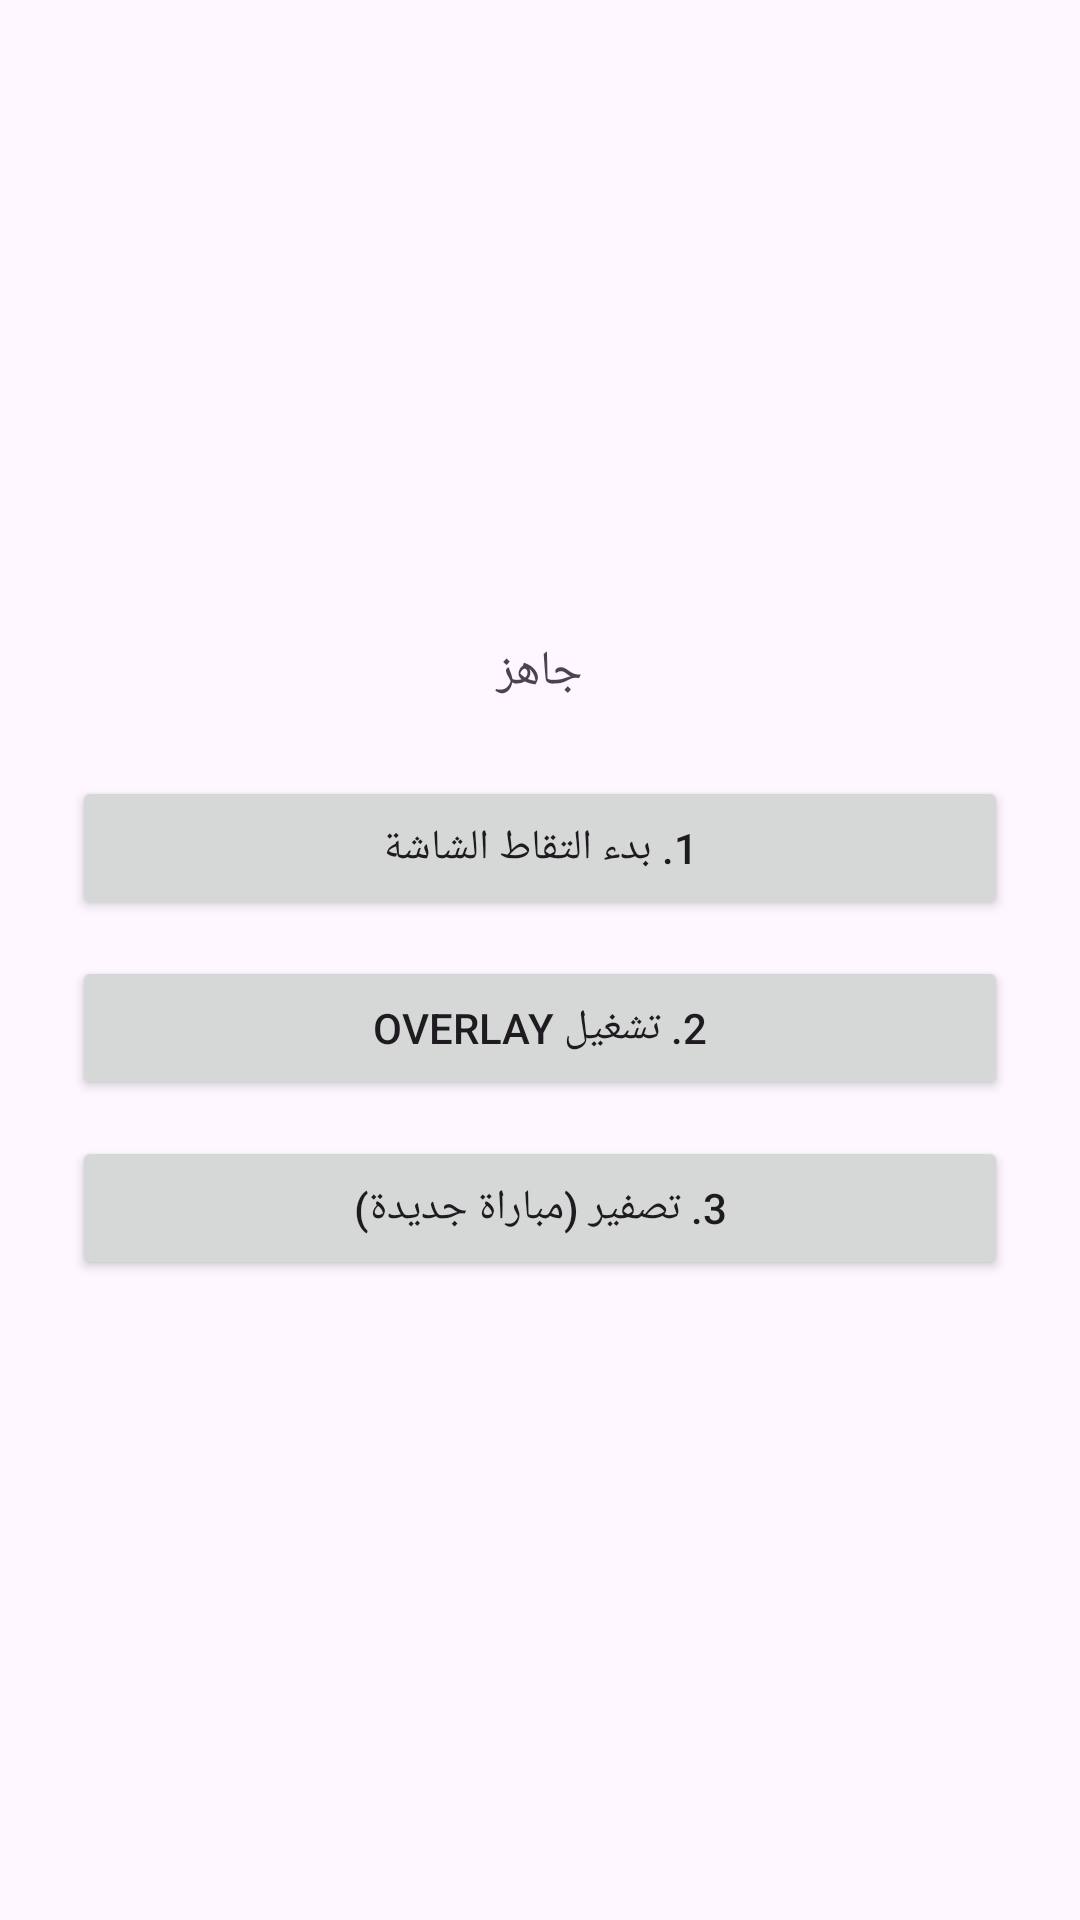

Reconstruct the res/layout file that produces this screen, plus the resources it refers to.
<!-- AndroidManifest.xml: application theme Theme.ElixirTracker -->
<!-- res/layout/activity_main.xml -->
<?xml version="1.0" encoding="utf-8"?>
<LinearLayout xmlns:android="http://schemas.android.com/apk/res/android"
    android:layout_width="match_parent"
    android:layout_height="match_parent"
    android:orientation="vertical"
    android:padding="24dp"
    android:gravity="center">

    <TextView
        android:id="@+id/status"
        android:layout_width="match_parent"
        android:layout_height="wrap_content"
        android:text="جاهز"
        android:textSize="16sp"
        android:gravity="center"
        android:layout_marginBottom="24dp"/>

    <Button
        android:id="@+id/btnCapture"
        android:layout_width="match_parent"
        android:layout_height="wrap_content"
        android:text="1. بدء التقاط الشاشة"/>

    <Button
        android:id="@+id/btnOverlay"
        android:layout_width="match_parent"
        android:layout_height="wrap_content"
        android:layout_marginTop="12dp"
        android:text="2. تشغيل Overlay"/>

    <Button
        android:id="@+id/btnReset"
        android:layout_width="match_parent"
        android:layout_height="wrap_content"
        android:layout_marginTop="12dp"
        android:text="3. تصفير (مباراة جديدة)"/>

</LinearLayout>
<!-- resources referenced by this layout -->
<resources>
  <style name="Theme.ElixirTracker" parent="Theme.Material3.DayNight.NoActionBar">
      </style>
</resources>
